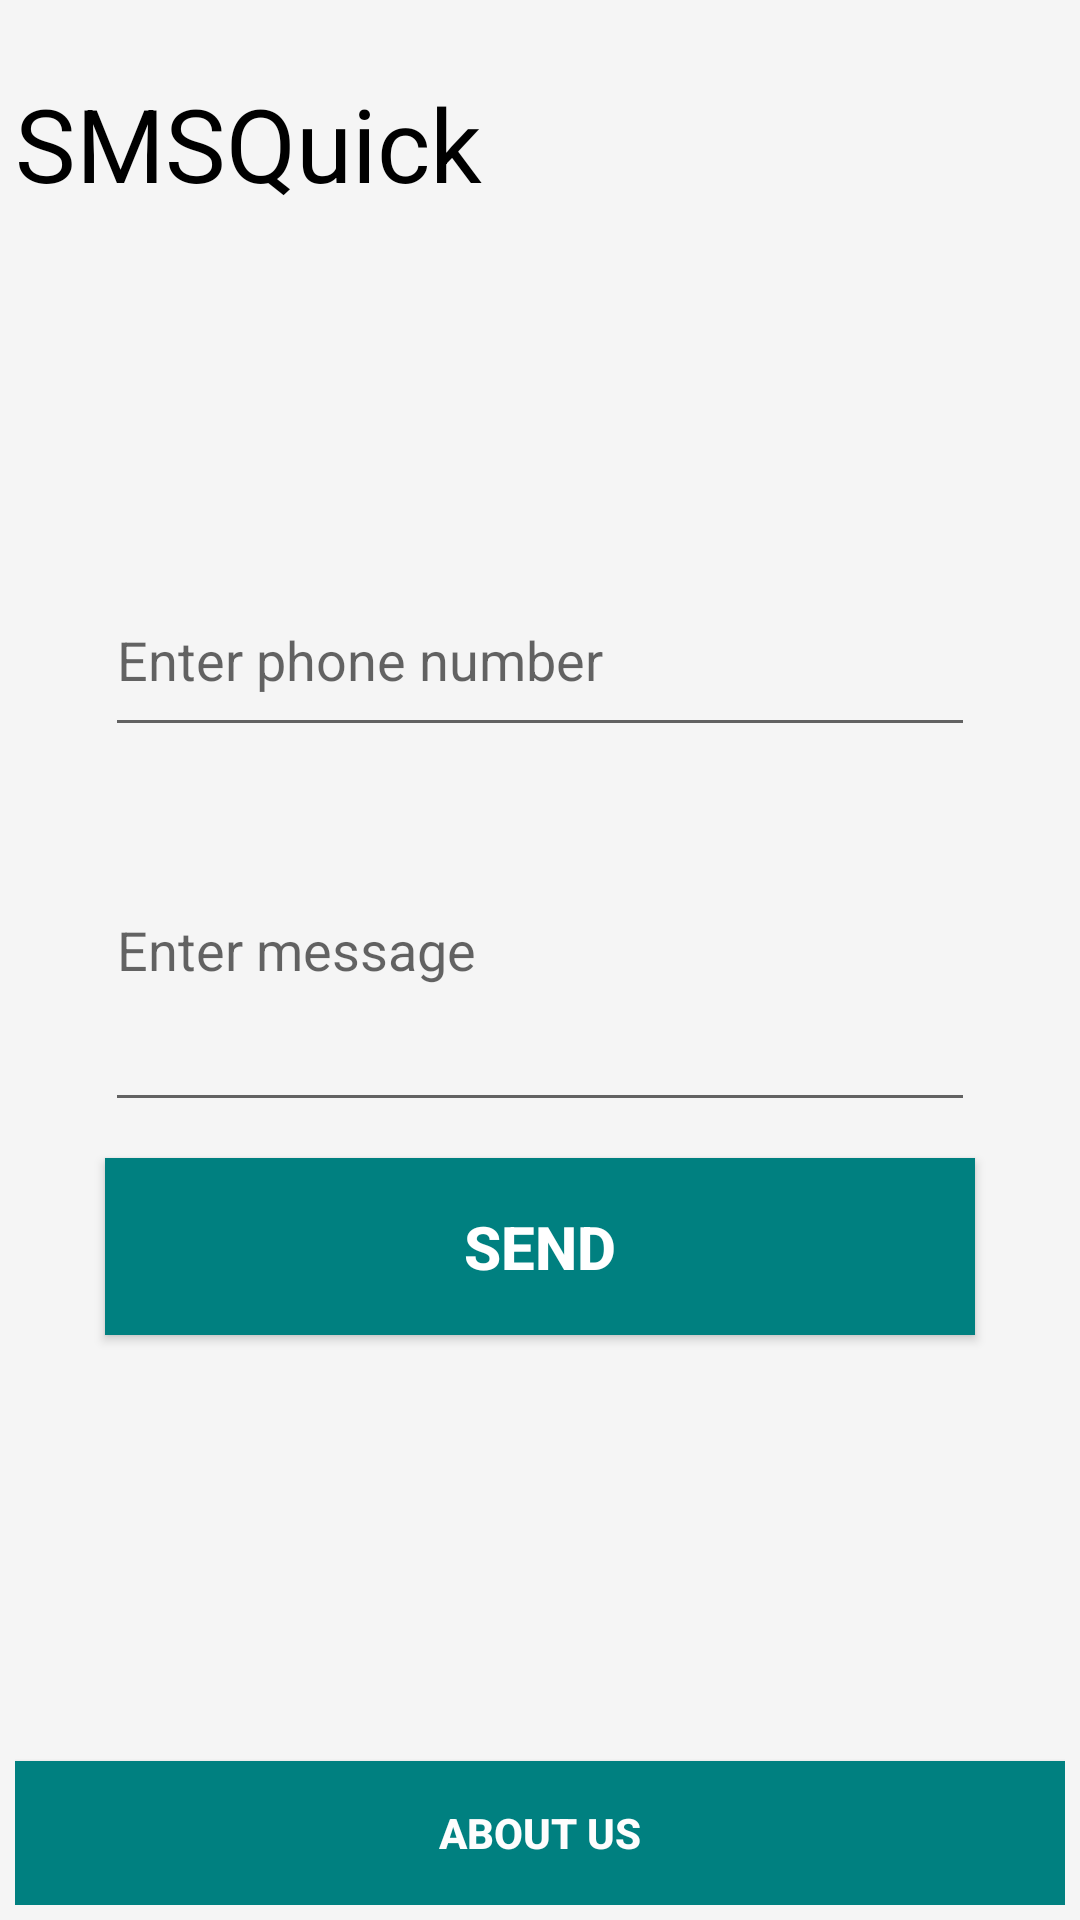

The Android layout XML behind this screen, and the referenced resources:
<!-- AndroidManifest.xml: application theme Theme.SMS_app -->
<!-- res/layout/activity_main.xml -->
<RelativeLayout xmlns:android="http://schemas.android.com/apk/res/android"
    xmlns:app="http://schemas.android.com/apk/res-auto"
    xmlns:tools="http://schemas.android.com/tools"
    android:layout_width="match_parent"
    android:layout_height="match_parent"
    android:background="#F5F5F5"
    android:orientation="vertical"
    android:padding="5dp"
    tools:context=".MainActivity">

    <EditText
        android:id="@+id/numberEditText"
        android:layout_width="wrap_content"
        android:layout_height="61dp"
        android:layout_alignParentStart="true"
        android:layout_alignParentTop="true"
        android:layout_alignParentEnd="true"
        android:layout_marginStart="30dp"
        android:layout_marginTop="183dp"
        android:layout_marginEnd="30dp"
        android:hint="@string/enter_phone_number"
        android:importantForAutofill="no"
        android:inputType="phone"
        android:textAlignment="textStart" />

    <EditText
        android:id="@+id/messageEditText"
        android:layout_width="322dp"
        android:layout_height="118dp"
        android:layout_below="@+id/numberEditText"
        android:layout_alignParentStart="true"
        android:layout_alignParentEnd="true"
        android:layout_marginStart="30dp"
        android:layout_marginTop="7dp"
        android:layout_marginEnd="30dp"
        android:baselineAligned="true"
        android:hint="@string/enter_message"
        android:importantForAutofill="no"
        android:inputType="textMultiLine" />

    <Button
        android:id="@+id/sendButton"
        android:layout_width="356dp"
        android:layout_height="59dp"
        android:layout_below="@+id/messageEditText"
        android:layout_alignParentStart="true"
        android:layout_alignParentEnd="true"
        android:layout_gravity="center"
        android:layout_marginStart="30dp"
        android:layout_marginTop="12dp"
        android:layout_marginEnd="30dp"
        android:background="#008080"
        android:onClick="sendSMS"
        android:text="@string/send_sms"
        android:textAlignment="center"
        android:textColor="#FFFFFF"
        android:textSize="20sp"
        android:textStyle="bold" />

    <Button
        android:id="@+id/aboutbtn"
        android:layout_width="406dp"
        android:layout_height="wrap_content"
        android:layout_alignParentStart="true"
        android:layout_alignParentEnd="true"
        android:layout_alignParentBottom="true"
        android:layout_marginStart="0dp"
        android:layout_marginEnd="0dp"
        android:layout_marginBottom="0dp"
        android:background="#008080"
        android:text="@string/about"
        android:textColor="#FDFDFD"
        android:textSize="14sp"
        android:textStyle="bold"
        app:iconPadding="5dp" />

    <TextView
        android:id="@+id/textView"
        android:layout_width="248dp"
        android:layout_height="wrap_content"
        android:layout_alignParentTop="true"
        android:layout_alignParentEnd="true"
        android:layout_marginTop="20dp"
        android:layout_marginEnd="140dp"
        android:alpha="1"
        android:text="@string/smsquick"
        android:textAlignment="textStart"
        android:textColor="#000000"
        android:textSize="34sp" />

</RelativeLayout>
<!-- resources referenced by this layout -->
<resources>
  <string name="about">About us</string>
  <string name="enter_message">Enter message</string>
  <string name="enter_phone_number">Enter phone number</string>
  <string name="send_sms">SEND</string>
  <string name="smsquick">SMSQuick</string>
  <style name="Theme.SMS_app" parent="Theme.AppCompat.Light.NoActionBar">
          
          <item name="colorPrimary">@color/purple_500</item>
          <item name="colorPrimaryVariant">@color/purple_700</item>
          <item name="colorOnPrimary">@color/white</item>
          
          <item name="colorSecondary">@color/teal_200</item>
          <item name="colorSecondaryVariant">@color/teal_700</item>
          <item name="colorOnSecondary">@color/black</item>
          
          <item name="android:statusBarColor">?attr/colorPrimaryVariant</item>
          
      </style>
  <color name="purple_500">#FF6200EE</color>
  <color name="purple_700">#FF3700B3</color>
  <color name="white">#FFFFFFFF</color>
  <color name="teal_200">#FF03DAC5</color>
  <color name="teal_700">#FF018786</color>
  <color name="black">#FF000000</color>
</resources>
